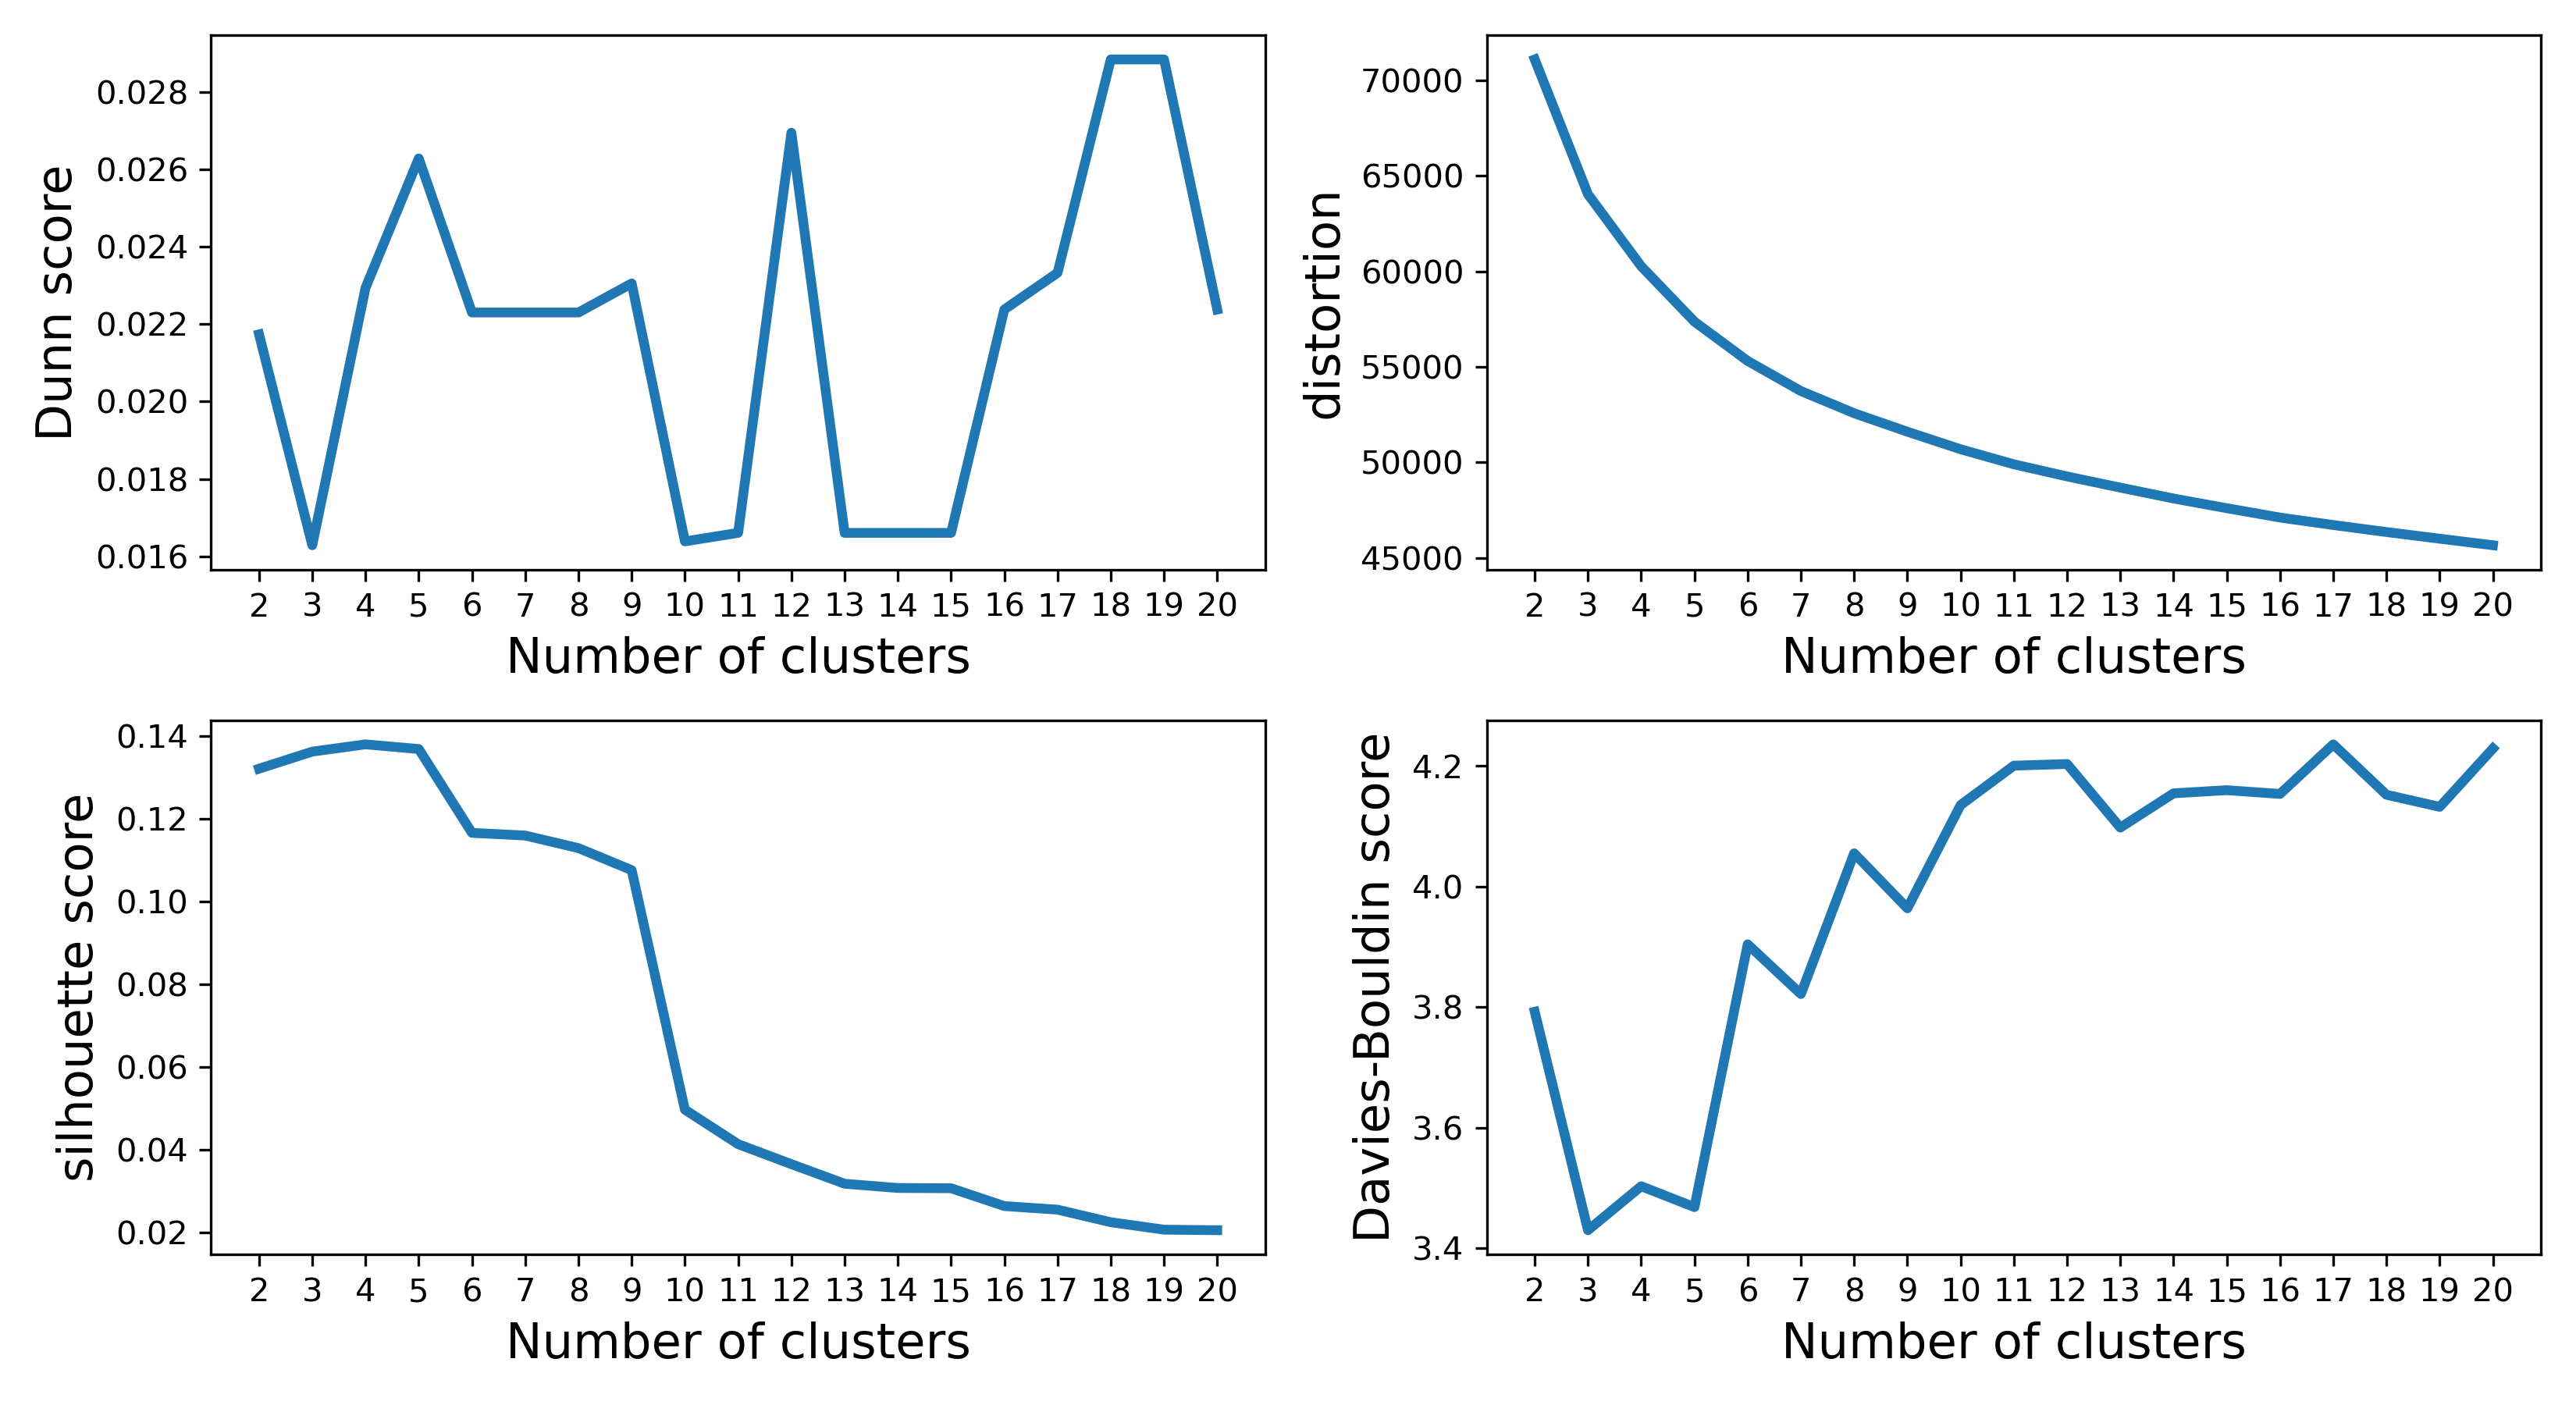

The file beside this chart, header and first rows:
k	Dunn_score	distortion	silhouette_score	Davies-Bouldin_score
2	0.02174	71091	0.132	3.792
3	0.01629	64034	0.1362	3.43
4	0.02294	60264	0.1379	3.503
5	0.02628	57366	0.1368	3.468
6	0.0223	55308	0.1165	3.904
7	0.0223	53733	0.1159	3.822
8	0.0223	52572	0.1128	4.055
9	0.02305	51604	0.1075	3.964
10	0.01639	50687	0.04961	4.135
11	0.01661	49900	0.04128	4.201
12	0.02694	49264	0.03645	4.203
13	0.01661	48679	0.03171	4.098
14	0.01661	48109	0.03068	4.155
15	0.01661	47602	0.03062	4.16
16	0.02238	47112	0.02631	4.154
17	0.02333	46721	0.02544	4.236
18	0.02884	46353	0.02241	4.152
19	0.02884	46005	0.0206	4.132
20	0.02238	45662	0.02048	4.229
